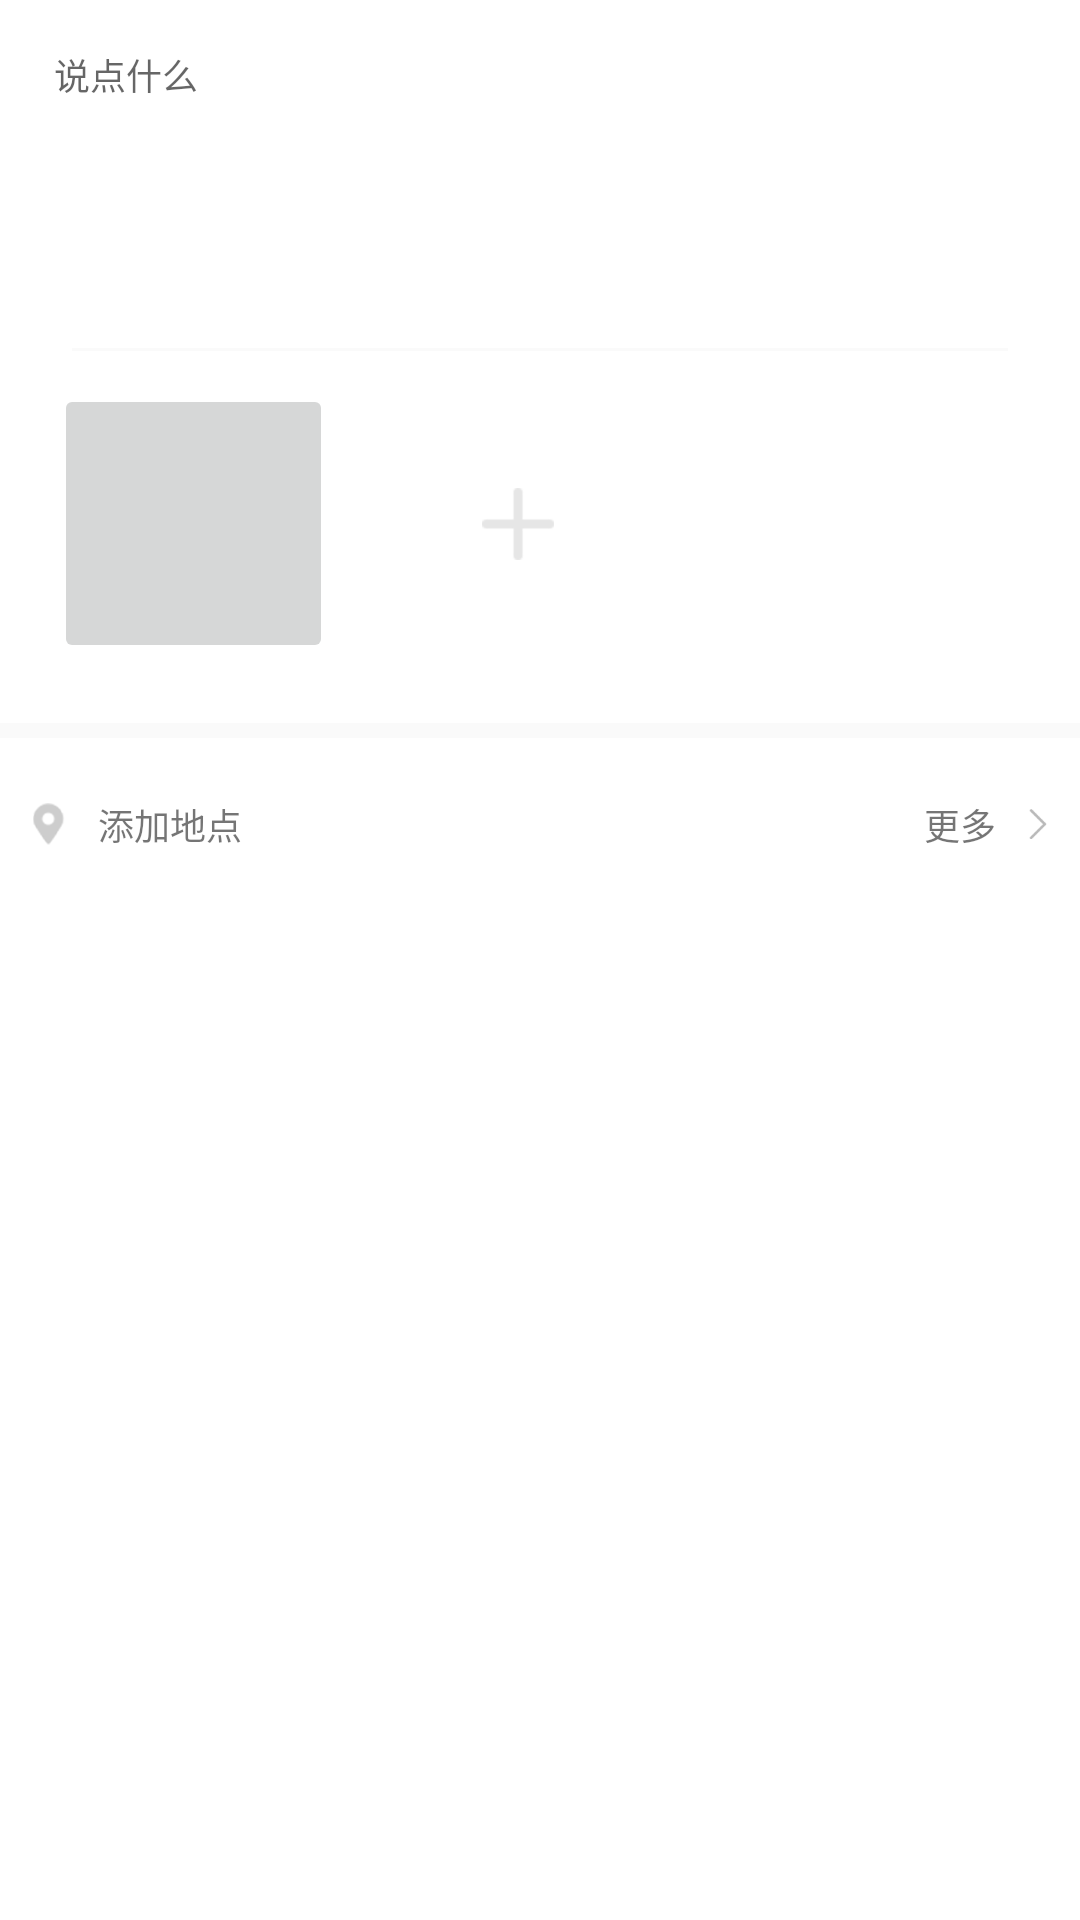

Reconstruct the res/layout file that produces this screen, plus the resources it refers to.
<!-- AndroidManifest.xml: application theme AppTheme -->
<!-- res/layout/release_act.xml -->
<?xml version="1.0" encoding="utf-8"?>
<LinearLayout xmlns:android="http://schemas.android.com/apk/res/android"
    android:layout_width="match_parent"
    android:layout_height="match_parent"
    android:background="#FFF"
    android:orientation="vertical">

    <EditText
        android:id="@+id/release_text"
        android:layout_width="match_parent"
        android:layout_height="wrap_content"
        android:layout_marginLeft="18dp"
        android:layout_marginTop="16dp"
        android:layout_marginRight="18dp"
        android:background="#FFF"
        android:gravity="top"
        android:hint="说点什么"
        android:minHeight="100dp"
        android:textSize="12sp" />

    <View
        android:layout_width="wrap_content"
        android:layout_height="1dp"
        android:layout_marginLeft="24dp"
        android:layout_marginRight="24dp"
        android:background="#FAFAFA" />
    
    <LinearLayout
        android:layout_width="match_parent"
        android:layout_height="wrap_content"
        android:orientation="horizontal"
        android:paddingLeft="18dp"
        android:paddingTop="11dp"
        android:paddingRight="18dp"
        android:paddingBottom="20dp">

        <ImageButton
            android:layout_width="93dp"
            android:layout_height="93dp" />

        <ImageButton
            android:id="@+id/add_file"
            android:layout_width="93dp"
            android:layout_height="93dp"
            android:layout_marginLeft="15dp"
            android:background="#fff"
            android:src="@mipmap/ic_release_add_file" />
    </LinearLayout>

    <View
        android:layout_width="match_parent"
        android:layout_height="5dp"
        android:background="#FAFAFA" />

    <RelativeLayout
        android:layout_width="match_parent"
        android:layout_height="wrap_content"
        android:paddingLeft="11dp"
        android:paddingTop="20dp"
        android:paddingRight="11dp"
        android:paddingBottom="20dp">

        <TextView
            android:id="@+id/add_address"
            android:layout_width="wrap_content"
            android:layout_height="wrap_content"

            android:drawableLeft="@mipmap/ic_release_location"
            android:drawablePadding="11dp"
            android:text="添加地点"
            android:textSize="12sp" />

        <TextView
            android:id="@+id/more_address"
            android:layout_width="wrap_content"
            android:layout_height="wrap_content"
            android:layout_alignParentRight="true"
            android:layout_marginLeft="11dp"
            android:drawableRight="@mipmap/ic_release_to_right"
            android:drawablePadding="11dp"
            android:text="更多"
            android:textSize="12sp" />
    </RelativeLayout>
</LinearLayout>
<!-- resources referenced by this layout -->
<resources>
  <!-- mipmap ic_release_add_file: png bitmap (mipmap-xxhdpi, 1082 bytes) -->
  <!-- mipmap ic_release_location: png bitmap (mipmap-xxhdpi, 2005 bytes) -->
  <!-- mipmap ic_release_to_right: png bitmap (mipmap-xxhdpi, 438 bytes) -->
  <style name="AppTheme" parent="Theme.AppCompat.Light.NoActionBar">
          
          <item name="colorPrimary">@color/colorPrimary</item>
          <item name="colorPrimaryDark">@color/colorPrimaryDark</item>
          <item name="colorAccent">@color/colorAccent</item>
      </style>
  <color name="colorPrimary">#008577</color>
  <color name="colorPrimaryDark">#00574B</color>
  <color name="colorAccent">#D81B60</color>
</resources>
